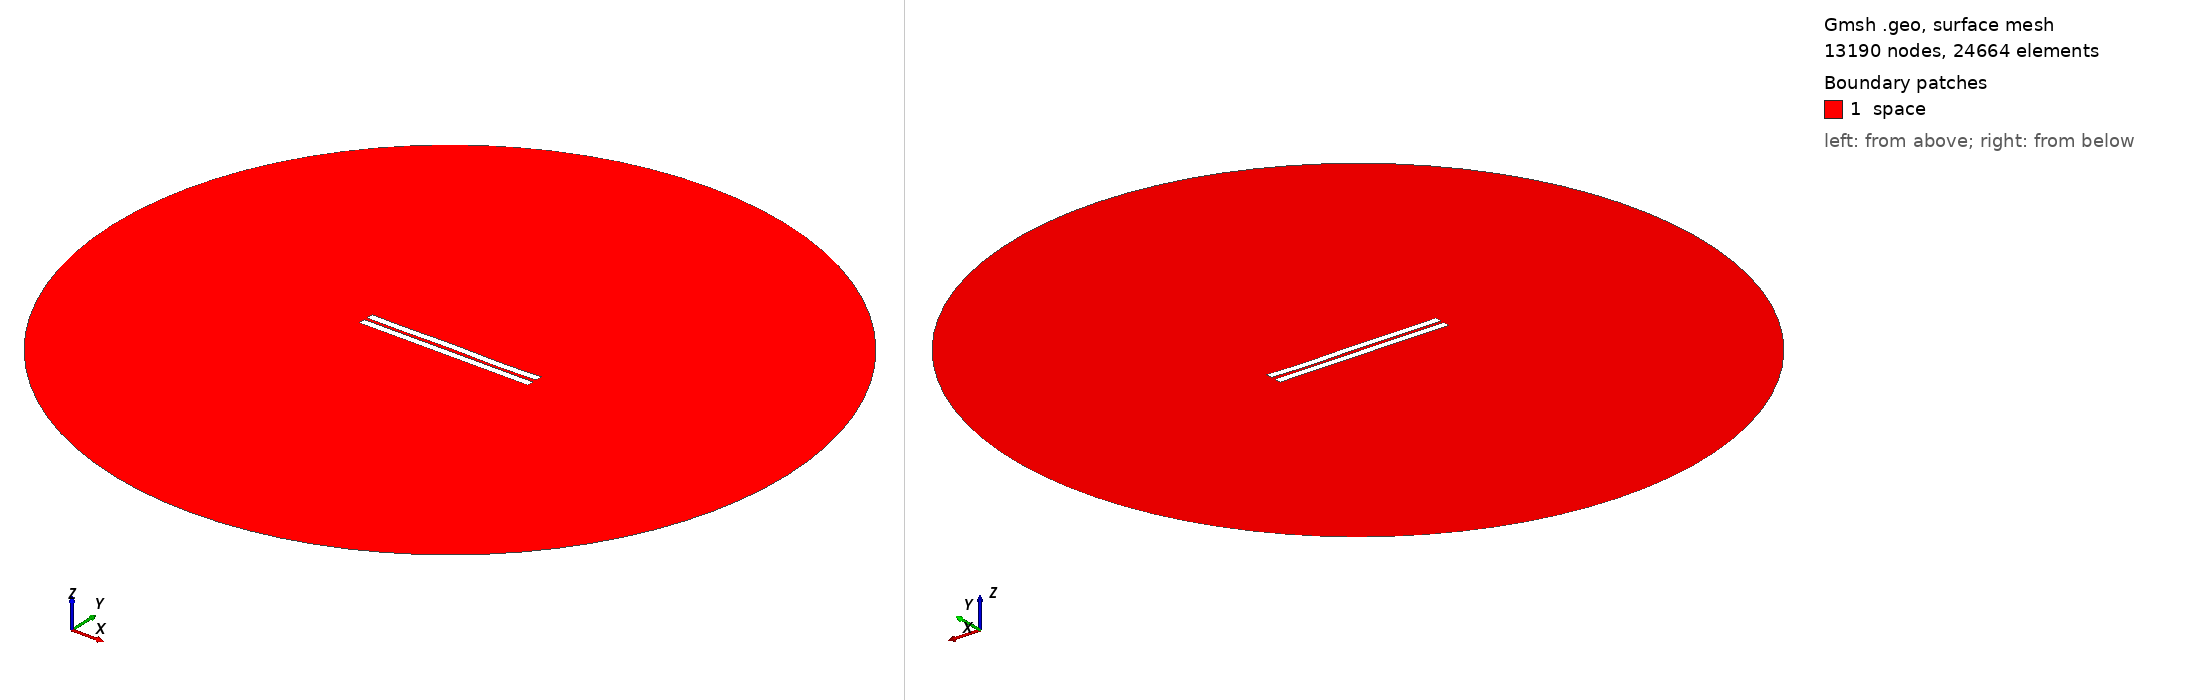

Gmsh geometry script, surface-meshed: 13190 nodes, 24664 surface elements. Boundary patches (legend numbers): 1 space. Left view from above one corner, right view from below the opposite corner. Legend entries are the model's physical surfaces. The drawing asked Gmsh for element sizes between 1% and 20% of the model's largest extent; the script's own settings can give other sizes.

=== 1566.geo (drawn) ===
//---------------------------------------
// Geometry kernel
//---------------------------------------

SetFactory("OpenCASCADE");



//---------------------------------------
// Parameters of the geometry
//---------------------------------------

// Overetch of the upper plate
overetch = 0.0;

// Distance between the plates
distance = 2.0;

// Discretization over the x axis (for the deformation)
nx = 50; 

// Length of the plate
L = 100 - overetch; 

// Number of modes
n = 4; 

// 1st mode coefficient
coeff(1) = 0.0;
beta(1) = 0.596864 * 3.1415926535 / L;

// 2nd mode coefficient
coeff(2) = 0.0;
beta(2) = 1.49418 * 3.1415926535 / L;

// 3rd mode coefficient
coeff(3) = 0.07499999999999998;
beta(3) = 2.50025 * 3.1415926535 / L;

// 4th mode coefficient
coeff(4) = -0.15;
beta(4) = 3.49999 * 3.1415926535 / L;



//---------------------------------------
// Upper plate (deformed rectangle)
//---------------------------------------

// Coordiantes of the upper plate
xmin = -50;
xmax = 50 - overetch;

// Height of the upper plate
yheight = 4 - 2 * overetch;

// Indexes of the points
UpperID[] = {};
LowerID[] = {};
LeftID[] = {};
RightID[] = {};

// Point index
p = 1;

// Horizontal edges
For i In {1:nx}
    x = xmin + (i-1)*(xmax - xmin)/(nx-1);

    y_bottom = distance / 2 + overetch;
    For j In {1:n}
        C = (Cosh(beta(j)*L) + Cos(beta(j)*L)) / (Sinh(beta(j)*L) + Sin(beta(j)*L));
        y_bottom  = y_bottom + coeff(j) * (Cosh(beta(j)*(x+50)) - Cos(beta(j)*(x+50)) - C * (Sinh(beta(j)*(x+50)) - Sin(beta(j)*(x+50))));
    EndFor

    y_top = y_bottom + yheight;

    Point(p) = {x, y_top, 0, 1.0};
    UpperID[i] = p;
    p = p + 1;

    Point(p) = {x, y_bottom, 0, 1.0};
    LowerID[i] = p;
    p = p + 1;
EndFor

// Create point lists
UpperPts[] = {}; LowerPts[] = {};
For i In {1:nx}
  UpperPts[] += {UpperID[i]};
  LowerPts[] += {LowerID[i]};
EndFor

// Build splines
Spline(1) = {UpperPts[]};
Spline(2) = {LowerPts[]};
Line(3) = {LowerPts[nx-1], UpperPts[nx-1]};
Line(4) = {LowerPts[0], UpperPts[0]};

// Build the plane surface
Curve Loop(1) = {2, 3, -1, -4};
Plane Surface(1) = {1};



//---------------------------------------
// Lower plate (rectangle)
//---------------------------------------

// Vertices
Point(1001) = {-50, -1, 0, 1.0};
Point(1002) = { 50, -1, 0, 1.0};
Point(1003) = { 50,  -5, 0, 1.0};
Point(1004) = {-50,  -5, 0, 1.0};

// Edges
Line(5) = {1001, 1002};
Line(6) = {1002, 1003};
Line(7) = {1003, 1004};
Line(8) = {1004, 1001};

// Plane surface
Line Loop(2) = {5, 6, 7, 8};
Plane Surface(2) = {2}; 



//---------------------------------------
// Outer (fictious) boundary
//---------------------------------------

// Points
Point(1005) = {0, 0, 0};       // Center
Point(1006) = {200, 0, 0};     // Start point
Point(1007) = {0, 200, 0};     // 90 degrees
Point(1008) = {-200, 0, 0};    // 180 degrees
Point(1009) = {0, -200, 0};    // 270 degrees

// Circle arcs (each needs start, center, end)
Circle(9) = {1006, 1005, 1007};
Circle(10) = {1007, 1005, 1008};
Circle(11) = {1008, 1005, 1009};
Circle(12) = {1009, 1005, 1006};

// Plane surface for the entire domain
Curve Loop(3) = {9, 10, 11, 12};
Surface(3) = {3};

// Subtract the plates from the whole domain to obtain the actual domain where we want to solve the equations
BooleanDifference{ Surface{3}; Delete; }{ Surface{1}; Surface{2}; Delete; }




//---------------------------------------
// Transfinite Lines/Curves
//---------------------------------------

// Set the number of points on the boundaries
r = 7;

// Plates
Transfinite Curve {1, 2} = 50*r Using Progression 1;
Transfinite Curve {3, 4} = 2*r Using Progression 1;
Transfinite Line {5, 7} = 50*r Using Progression 1;
Transfinite Line {6, 8} = 2*r Using Progression 1;

// Outer boundary
Transfinite Line {9, 10, 11, 12} = 20 Using Progression 1;



//---------------------------------------
// Physical groups
//---------------------------------------                

// Physical curves (boundaries)
Physical Line("force_segment", 10) = {2};
Physical Line("upper_plate", 11) = {1, 3, 4};
Physical Line("lower_plate", 12) = {5, 6, 7, 8};
Physical Line("boundary", 20) = {9, 10, 11, 12};

// Physical Surfaces
Physical Surface("space", 30) = {3};



//---------------------------------------
// 6. Generate the Mesh
//---------------------------------------

// 2D mesh generation
Mesh 2;
